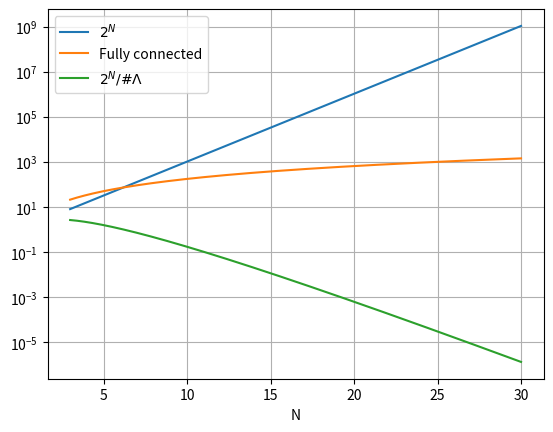

Python code for this plot:
import numpy as np
from matplotlib import pyplot as plt

n_axis = np.arange(3, 30, 0.01)
plt.plot(n_axis, [2**n for n in n_axis], label="$2^N$")
plt.plot(n_axis, [n*n*1.5+n+n*1.5 for n in n_axis], label="Fully connected")
plt.xlabel("N")
plt.legend()
plt.yscale('log')
# plt.xticks(np.arange(0, 110, 10))
plt.show()

plt.plot(n_axis, [(n*n*1.5+n+n*1.5)/(2**n) for n in n_axis], label="$2^N/\#\Lambda$")
plt.xlabel("N")
plt.legend()
plt.grid()
plt.yscale('log')
# plt.xticks(np.arange(0, 110, 10))
plt.show()
